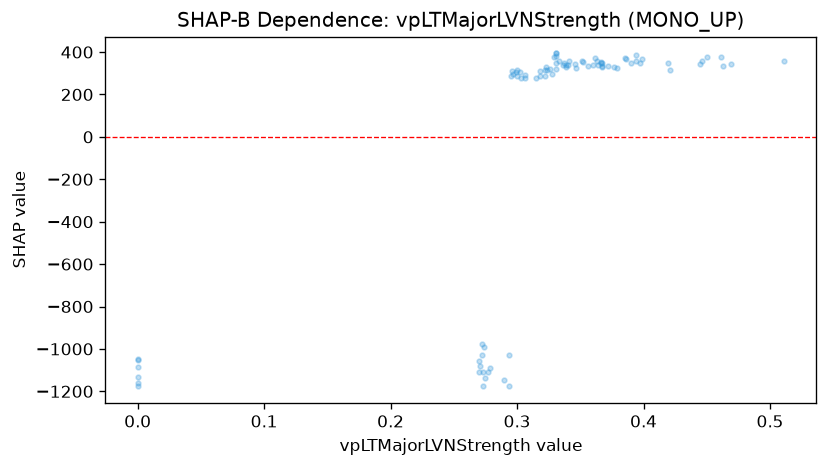

Data behind this chart, as committed beside it:
feature_value, shap_value
0.366, 355.2
0.511, 358.9
0.0, -1177
0.273, -1177
0.0, -1086
0.394, 359.8
0.347, 326.7
0.377, 329.1
0.279, -1089
0.322, 313.9
0.399, 366.5
0.0, -1132
0.0, -1159
0.0, -1051
0.277, -1110
0.272, -1030
0.272, -976.1
0.275, -1135
0.273, -1110
0.421, 317.7
0.379, 324.5
0.328, 296
0.331, 393.5
0.323, 328.4
0.322, 285.6
0.331, 322.3
0.331, 348.5
0.331, 393.5
0.318, 286.4
0.318, 312.6
0.302, 305.5
0.295, 285.6
0.296, 311.9
0.339, 331.6
0.34, 339.2
0.339, 338.2
0.294, -1176
0.29, -1145
0.274, -991.3
0.0, -1045
0.303, 279.9
0.3, 286.7
0.306, 294
0.306, 279.9
0.299, 307
0.297, 295.7
0.324, 314.7
0.367, 331.4
0.367, 348.2
0.346, 343.7
0.326, 322.4
0.329, 378.7
0.385, 369.9
0.39, 349.6
0.445, 342.8
0.45, 374.9
0.469, 342.8
0.463, 334
0.461, 378.9
0.446, 357
... 25 more rows
